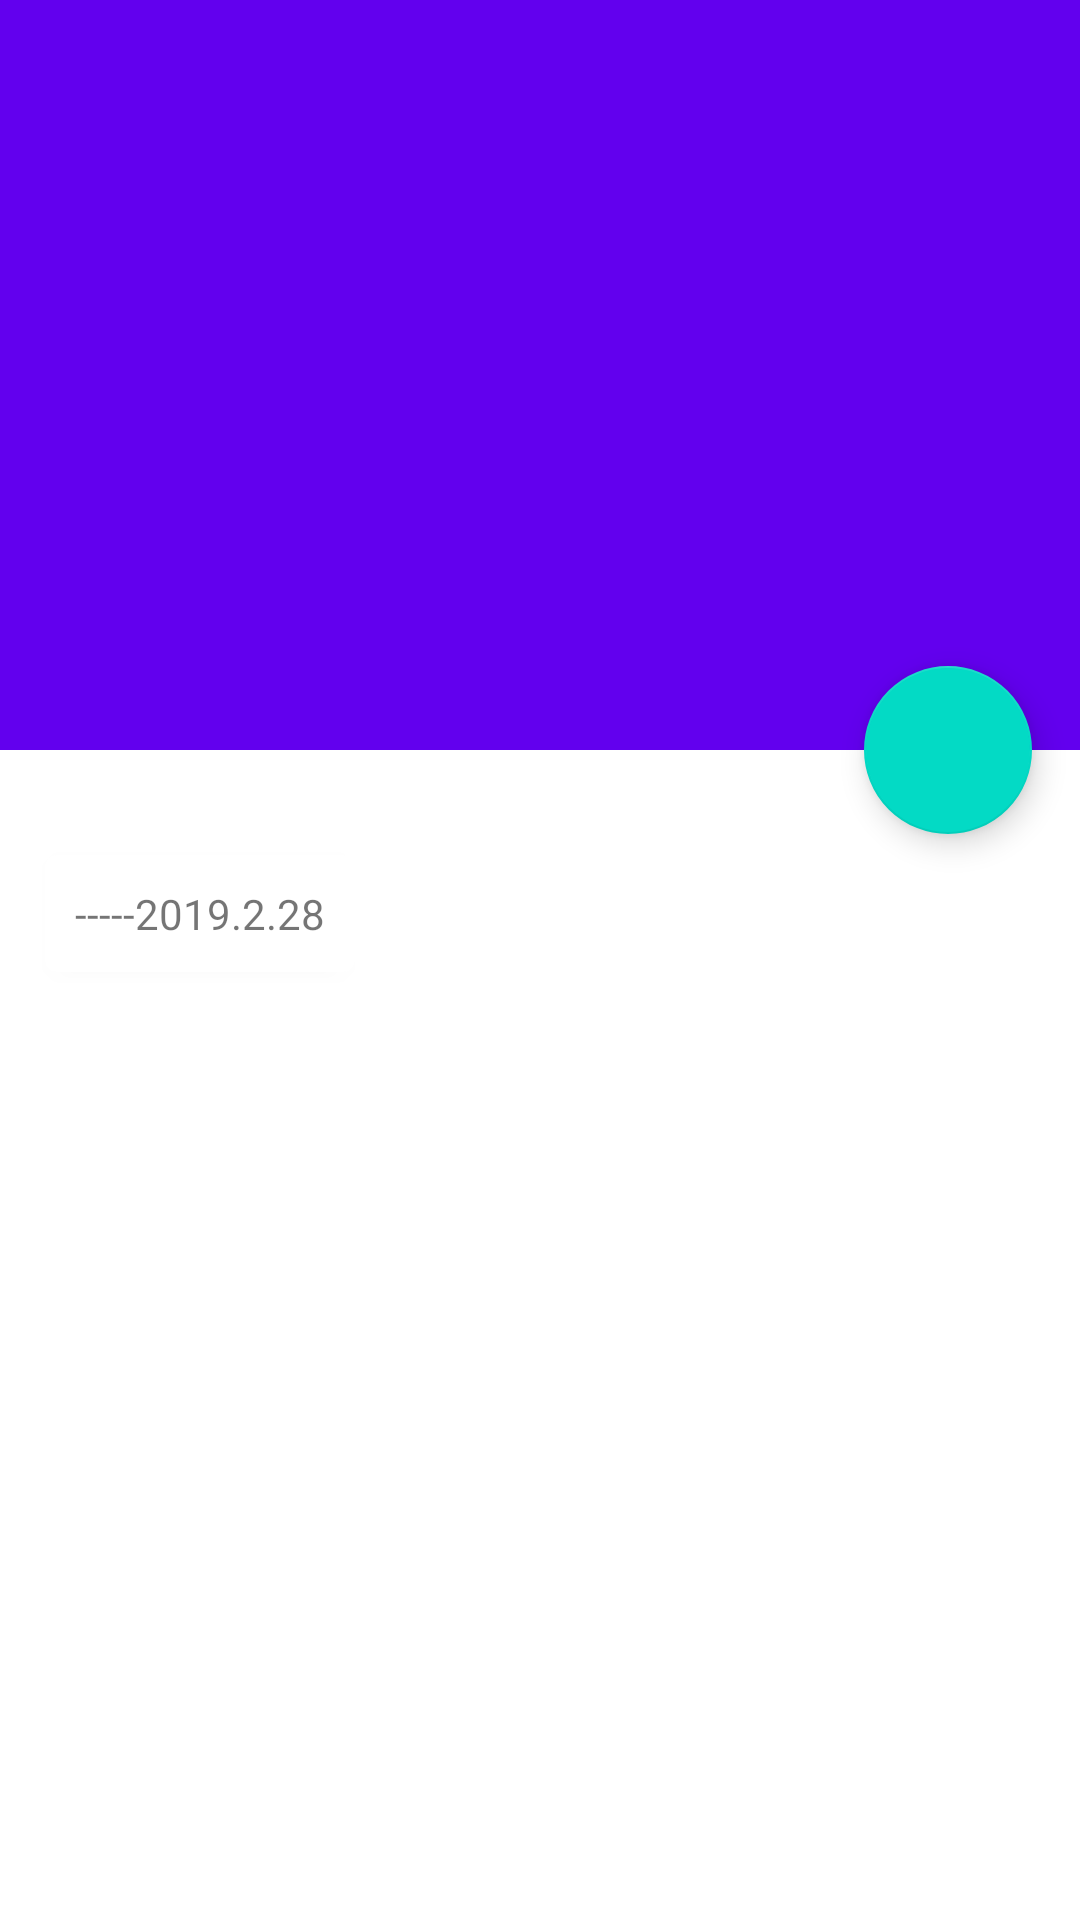

Layout XML and referenced resources for this Android screen:
<!-- AndroidManifest.xml: activity theme FruitActivityTheme. -->
<!-- res/layout/activity_main4.xml -->
<?xml version="1.0" encoding="utf-8"?>
<android.support.design.widget.CoordinatorLayout xmlns:android="http://schemas.android.com/apk/res/android"
    xmlns:app="http://schemas.android.com/apk/res-auto"
    xmlns:tools="http://schemas.android.com/tools"
    android:layout_width="match_parent"
    android:layout_height="match_parent"
    tools:context=".Main4Activity"
    android:fitsSystemWindows="true">
    <android.support.design.widget.AppBarLayout
        android:id="@+id/appBar"
        android:layout_width="match_parent"
        android:layout_height="250dp"
        android:fitsSystemWindows="true">
        <android.support.design.widget.CollapsingToolbarLayout
            android:layout_width="match_parent"
            android:layout_height="match_parent"
            android:id="@+id/collapsing_toolbar"
            app:contentScrim="?attr/colorPrimary"
            app:layout_scrollFlags="scroll|exitUntilCollapsed"
            android:fitsSystemWindows="true">
            <ImageView
                android:layout_width="match_parent"
                android:layout_height="match_parent"
                android:id="@+id/fruit_image_view"
                android:scaleType="centerCrop"
                app:layout_collapseMode="parallax"
                android:src="@mipmap/xwyz"
                android:fitsSystemWindows="true"/>
            <android.support.v7.widget.Toolbar
                android:id="@+id/toolbar"
                android:layout_width="match_parent"
                android:layout_height="?attr/actionBarSize"
                app:layout_collapseMode="pin" />

        </android.support.design.widget.CollapsingToolbarLayout>
    </android.support.design.widget.AppBarLayout>
    <include layout="@layout/activity_zfc"/>
    <android.support.design.widget.FloatingActionButton
        android:layout_width="wrap_content"
        android:layout_height="wrap_content"
        android:layout_margin="16dp"
        app:layout_anchor="@id/appBar"
        app:layout_anchorGravity="bottom|end"
        app:srcCompat="@mipmap/ic_toolbar_add"
        android:id="@+id/fb"/>

</android.support.design.widget.CoordinatorLayout>
<!-- res/layout/activity_zfc.xml (included above) -->
<?xml version="1.0" encoding="utf-8"?>
<android.support.v4.widget.NestedScrollView xmlns:android="http://schemas.android.com/apk/res/android"
    xmlns:app="http://schemas.android.com/apk/res-auto"
    xmlns:tools="http://schemas.android.com/tools"
    android:layout_width="match_parent"
    android:layout_height="match_parent"
    app:layout_behavior="@string/appbar_scrolling_view_behavior"
    tools:context=".Main4Activity"
    tools:showIn="@layout/activity_main4">

    <LinearLayout
        android:layout_width="wrap_content"
        android:layout_height="match_parent"
        android:orientation="vertical">

        <android.support.v7.widget.CardView
            android:layout_width="match_parent"
            android:layout_height="wrap_content"
            android:layout_marginBottom="15dp"
            android:layout_marginLeft="15dp"
            android:layout_marginRight="15dp"
            android:layout_marginTop="35dp"
            app:cardCornerRadius="4dp">

            <TextView
                android:layout_width="wrap_content"
                android:layout_height="wrap_content"
                android:layout_margin="10dp"
                android:text="@string/app_sm"/>
        </android.support.v7.widget.CardView>
    </LinearLayout>

</android.support.v4.widget.NestedScrollView>
<!-- resources referenced by this layout -->
<resources>
  <string name="app_sm">       -----2019.2.28</string>
  <style name="FruitActivityTheme." parent="AppTheme">
          <item name="android:statusBarColor">@android:color/transparent</item>
  
      </style>
</resources>
